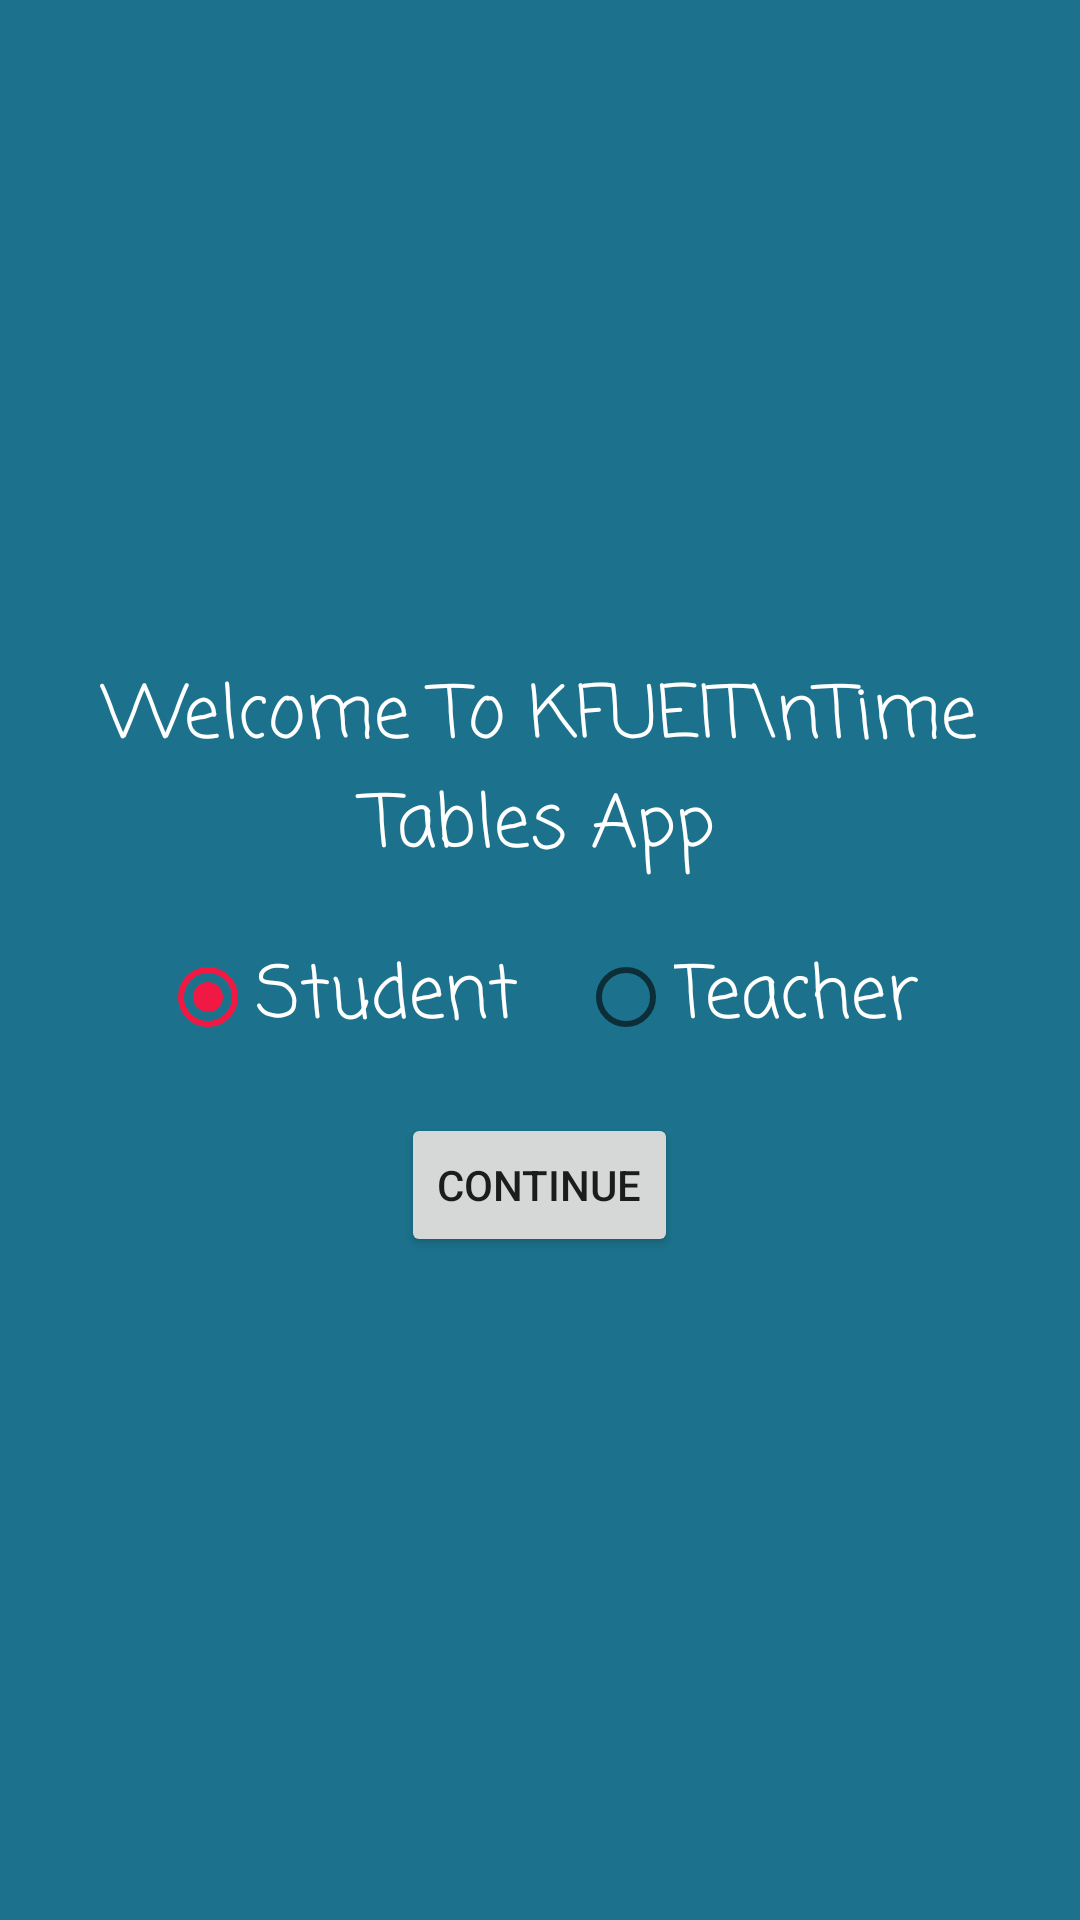

The Android layout XML behind this screen, and the referenced resources:
<!-- AndroidManifest.xml: application theme AppTheme -->
<!-- res/layout/activity_welcome.xml -->
<?xml version="1.0" encoding="utf-8"?>
<LinearLayout xmlns:android="http://schemas.android.com/apk/res/android"
    xmlns:app="http://schemas.android.com/apk/res-auto"
    xmlns:tools="http://schemas.android.com/tools"
    android:layout_width="match_parent"
    android:layout_height="match_parent"
    android:background="@color/splashBackground"
    android:gravity="center"
    android:orientation="vertical"
    tools:context=".WelcomeActivity">

    <TextView
        android:id="@+id/textView3"
        android:layout_width="match_parent"
        android:layout_height="wrap_content"
        android:fontFamily="casual"
        android:gravity="center"
        android:text="Welcome To KFUEIT\nTime Tables App"
        android:textColor="@android:color/white"
        android:textSize="24sp" />

    <RadioGroup
        android:layout_width="wrap_content"
        android:layout_height="wrap_content"
        android:orientation="horizontal"
        android:padding="20dp">

        <RadioButton
            android:id="@+id/rbStudent"
            android:layout_width="wrap_content"
            android:layout_height="wrap_content"
            android:checked="true"
            android:fontFamily="casual"
            android:paddingRight="20dp"
            android:text="Student"
            android:textColor="@android:color/white"
            android:textSize="24sp" />

        <RadioButton
            android:id="@+id/rbTeacher"
            android:layout_width="match_parent"
            android:layout_height="wrap_content"
            android:fontFamily="casual"
            android:text="Teacher"
            android:textColor="@android:color/white"
            android:textSize="24sp" />
    </RadioGroup>

    <Button
        android:id="@+id/btnContinue"
        android:layout_width="wrap_content"
        android:layout_height="wrap_content"
        android:text="Continue" />
</LinearLayout>
<!-- resources referenced by this layout -->
<resources>
  <color name="splashBackground">#1C728C</color>
  <style name="AppTheme" parent="Theme.AppCompat.Light.DarkActionBar">
          
          <item name="colorPrimary">@color/colorPrimary</item>
          <item name="colorPrimaryDark">@color/colorPrimaryDark</item>
          <item name="colorAccent">@color/colorAccent</item>
      </style>
  <color name="colorPrimary">#22B24C</color>
  <color name="colorPrimaryDark">#008527</color>
  <color name="colorAccent">#F11943</color>
</resources>
